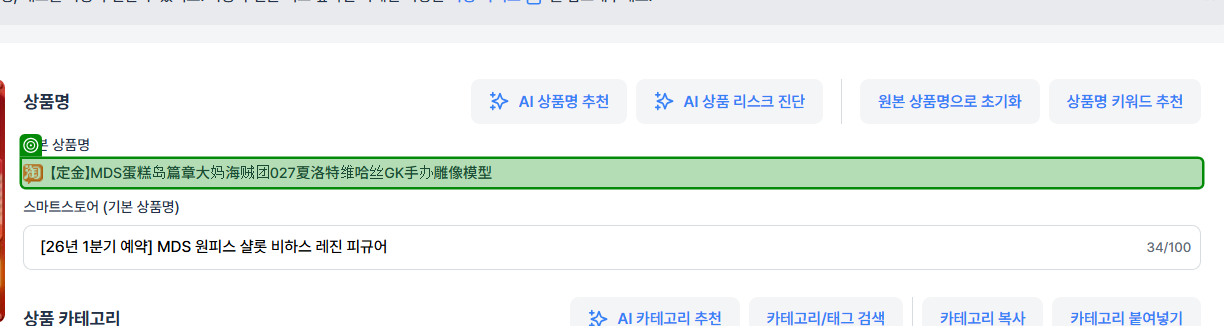
Task: 샤토루 상품등록 자동화
Workflow: 04_attribute

Step 1: get-text from the element in window '윈들리' (chrome.exe)

Step 2: click on the element '상품 속성' in window '윈들리' (chrome.exe) (no picture)

Step 3: type [str_studio] into the text box in window '윈들리' (chrome.exe) (no picture)

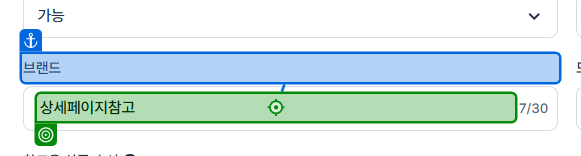
Step 4: type [str_studio] into the text box in window '윈들리' (chrome.exe)

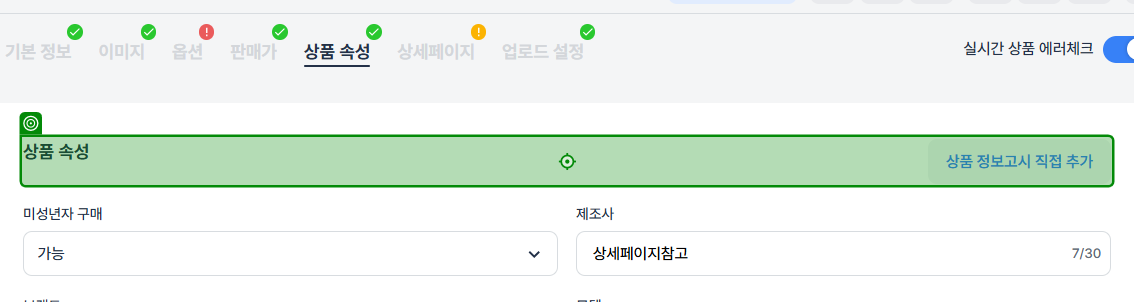
Step 5: click on the element in window '윈들리' (chrome.exe)
